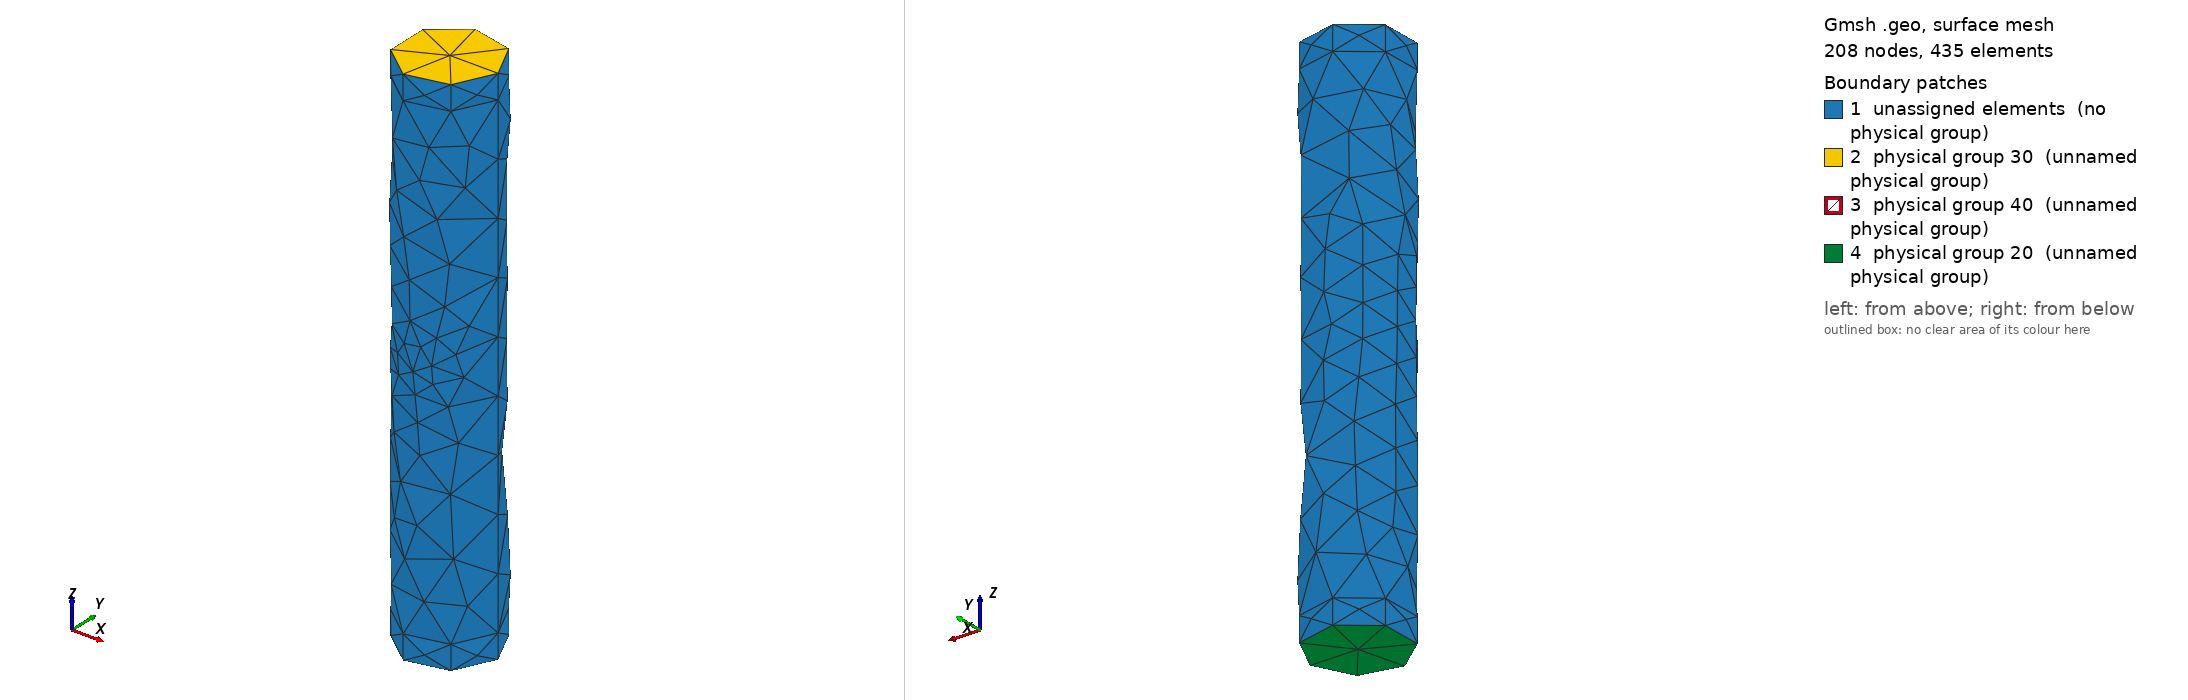

Gmsh geometry script, surface-meshed: 208 nodes, 435 surface elements. Boundary patches (legend numbers): 1 unassigned elements (no physical group), 2 physical group 30 (unnamed physical group), 3 physical group 40 (unnamed physical group), 4 physical group 20 (unnamed physical group). Left view from above one corner, right view from below the opposite corner. Legend entries are the model's physical surfaces; 'unassigned elements' are surfaces in no physical group. The drawing asked Gmsh for element sizes between 1% and 20% of the model's largest extent; the script's own settings can give other sizes.

=== HelicalCrack2007.geo (drawn) ===
// Cylinder with a central unbreakable shaft, capped at both ends, in traction under a body force:
// B. Bourdin, The variational formulation of brittle fracture: numerical implementation and extensions (2007), Section 3.
//
// A hairline crack, a disk of radius a centered on the outer edge (0, -R, L/2), lies in a plane containing
// the radial direction e2 and tilted by 30 degrees from the xy-plane: z - L/2 = x tan(tilt).
//
// R = 1 is read from Figs. 1 and 3 of the paper; its text says radius 2. The
// cap thickness tc is not given in the paper. The geometry is that of the
// mef90 runs in ~/runs/HelicalCrack2007L016.
//
// The mesh is written in the Gmsh 2.2 format, the one MFEM reads; it is not
// kept in git. From the project directory:
//    gmsh -3 -setnumber h 0.08 mesh_files/HelicalCrack2007.geo -o mesh_files/HelicalCrack2007-h008.msh
//
// Physical tags, the element and the boundary attributes in MFEM (mef90 sets):
//    1  (cs0001): brittle matrix
//    2  (cs0002): unbreakable shaft
//    3  (cs0003): bottom cap (z < 0)
//    4  (cs0004): top cap (z > L), carries the body force
//    20 (fs0020): bottom face of the bottom cap (clamped)
//    30 (fs0030): both faces of the top cap (ux = uy = 0 in the mef90 runs, so that it cannot rotate, not in the paper)
//    40 (fs0040): initial crack, inside the matrix
SetFactory("OpenCASCADE");

// tc is not given in the paper
DefineConstant[ L = 10, R = 1., Rc = .5, a = .4, tilt = 30., tc = .5, h = .08 ];

Mesh.CharacteristicLengthMin = h;
Mesh.CharacteristicLengthMax = h;
Mesh.MshFileVersion = 2.2;

eps = 1.e-3;

Cylinder(1) = {0, 0, 0, 0, 0, L, R};
Cylinder(2) = {0, 0, 0, 0, 0, L, Rc};
Cylinder(3) = {0, 0, -tc, 0, 0, tc, R};
Cylinder(4) = {0, 0, L, 0, 0, tc, R};

// disk of radius a centered on the outer edge, tilted about e2, then trimmed to the matrix
disk = news;
Disk(disk) = {0, -R, L/2, a};
Rotate {{0, 1, 0}, {0, -R, L/2}, -tilt*Pi/180} { Surface{disk}; }
crack() = BooleanIntersection{ Surface{disk}; Delete; }{ Volume{1}; };

v() = BooleanFragments{ Volume{1}; Delete; }{ Volume{2,3,4}; Surface{crack()}; Delete; };

shaft()  = Volume In BoundingBox{-Rc-eps, -Rc-eps, -eps, Rc+eps, Rc+eps, L+eps};
bottom() = Volume In BoundingBox{-R-eps, -R-eps, -tc-eps, R+eps, R+eps, eps};
top()    = Volume In BoundingBox{-R-eps, -R-eps, L-eps, R+eps, R+eps, L+tc+eps};
all()    = Volume{:};
matrix() = all();
matrix() -= shaft();
matrix() -= bottom();
matrix() -= top();

clamped() = Surface In BoundingBox{-R-eps, -R-eps, -tc-eps, R+eps, R+eps, -tc+eps};
topface() = Surface In BoundingBox{-R-eps, -R-eps, L+tc-eps, R+eps, R+eps, L+tc+eps};
topface() += Surface In BoundingBox{-R-eps, -R-eps, L-eps, R+eps, R+eps, L+eps};
// the bounding boxes of trimmed surfaces are loose, so leave some margin
crk()     = Surface In BoundingBox{-a-.2, -R-.2, L/2-a-.2, a+.2, -R+a+.2, L/2+a+.2};
If (#crk() != 1)
   Error("Expected 1 surface for the initial crack, found %g", #crk());
EndIf

Physical Volume(1) = {matrix()};
Physical Volume(2) = {shaft()};
Physical Volume(3) = {bottom()};
Physical Volume(4) = {top()};
Physical Surface(20) = {clamped()};
Physical Surface(30) = {topface()};
Physical Surface(40) = {crk()};
